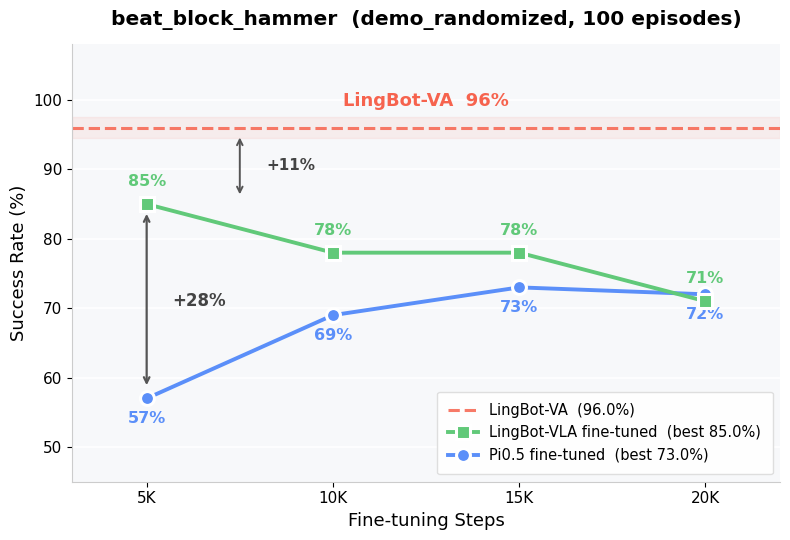

Write Python code to recreate this figure. (Note: this script raises an exception after producing the figure.)
import matplotlib.pyplot as plt
import matplotlib
import numpy as np

matplotlib.rcParams['font.family'] = 'DejaVu Sans'
matplotlib.rcParams['mathtext.fontset'] = 'dejavusans'

fig, ax = plt.subplots(figsize=(8, 5.5))
fig.patch.set_facecolor('white')

C_PI05 = '#5B8FF9'
C_VA   = '#F6634E'
C_VLA  = '#61C979'
BG_GRAY = '#F7F8FA'

steps      = [5000, 10000, 15000, 20000]
pi05_curve = [57, 69, 73, 72]
vla_curve  = [85, 78, 78, 71]

ax.set_facecolor(BG_GRAY)
ax.set_axisbelow(True)
ax.yaxis.grid(True, color='white', linewidth=1.2)
ax.xaxis.grid(False)

# LingBot-VA baseline band + line
ax.axhspan(94.5, 97.5, color=C_VA, alpha=0.08, zorder=1)
ax.axhline(y=96, color=C_VA, linestyle='--', linewidth=2.2, alpha=0.85, zorder=2,
           label='LingBot-VA  (96.0%)')

# LingBot-VLA curve
ax.plot(steps, vla_curve, 's-', color=C_VLA, linewidth=2.8, markersize=10,
        markeredgecolor='white', markeredgewidth=2.2, zorder=5,
        label='LingBot-VLA fine-tuned  (best 85.0%)')

# Pi0.5 curve
ax.plot(steps, pi05_curve, 'o-', color=C_PI05, linewidth=2.8, markersize=10,
        markeredgecolor='white', markeredgewidth=2.2, zorder=4,
        label='Pi0.5 fine-tuned  (best 73.0%)')

# Point labels - Pi0.5
for s, v in zip(steps, pi05_curve):
    ax.annotate(f'{v}%', (s, v), textcoords='offset points',
                xytext=(0, -18), ha='center', fontsize=11.5, color=C_PI05,
                fontweight='bold')

# Point labels - LingBot-VLA
for s, v in zip(steps, vla_curve):
    ax.annotate(f'{v}%', (s, v), textcoords='offset points',
                xytext=(0, 13), ha='center', fontsize=11.5, color=C_VLA,
                fontweight='bold')

# LingBot-VA label
ax.text(12500, 98.5, 'LingBot-VA  96%', fontsize=13, color=C_VA,
        fontweight='bold', ha='center', va='bottom')

# Delta arrow between Pi0.5 best and LingBot-VLA best
ax.annotate('', xy=(5000, 84), xytext=(5000, 58.5),
            arrowprops=dict(arrowstyle='<->', color='#555', lw=1.6))
ax.text(5700, 71, '+28%', fontsize=12, fontweight='bold', color='#444',
        ha='left', va='center')

# Delta arrow between LingBot-VLA best and LingBot-VA
ax.annotate('', xy=(7500, 95), xytext=(7500, 86),
            arrowprops=dict(arrowstyle='<->', color='#555', lw=1.4))
ax.text(8200, 90.5, '+11%', fontsize=11, fontweight='bold', color='#444',
        ha='left', va='center')

ax.set_xlim(3000, 22000)
ax.set_ylim(45, 108)
ax.set_xticks(steps)
ax.set_xticklabels(['5K', '10K', '15K', '20K'], fontsize=11.5)
ax.set_xlabel('Fine-tuning Steps', fontsize=13, fontweight='medium')
ax.set_ylabel('Success Rate (%)', fontsize=13, fontweight='medium')
ax.set_title('beat_block_hammer  (demo_randomized, 100 episodes)',
             fontsize=14.5, fontweight='bold', pad=14)
ax.legend(loc='lower right', fontsize=10.5, frameon=True, facecolor='white',
          edgecolor='#ddd', framealpha=0.95, borderpad=0.8)
ax.spines['top'].set_visible(False)
ax.spines['right'].set_visible(False)
ax.spines['left'].set_color('#ccc')
ax.spines['bottom'].set_color('#ccc')
ax.tick_params(axis='both', labelsize=11)

plt.tight_layout()
out = '/mnt/shared-storage-user/p1-shared/yujiale/code/benchmarks/RoboTwin/policy/LingBotVA/eval_comparison.png'
fig.savefig(out, dpi=200, bbox_inches='tight', facecolor='white')
print(f'Saved to {out}')
plt.close()
